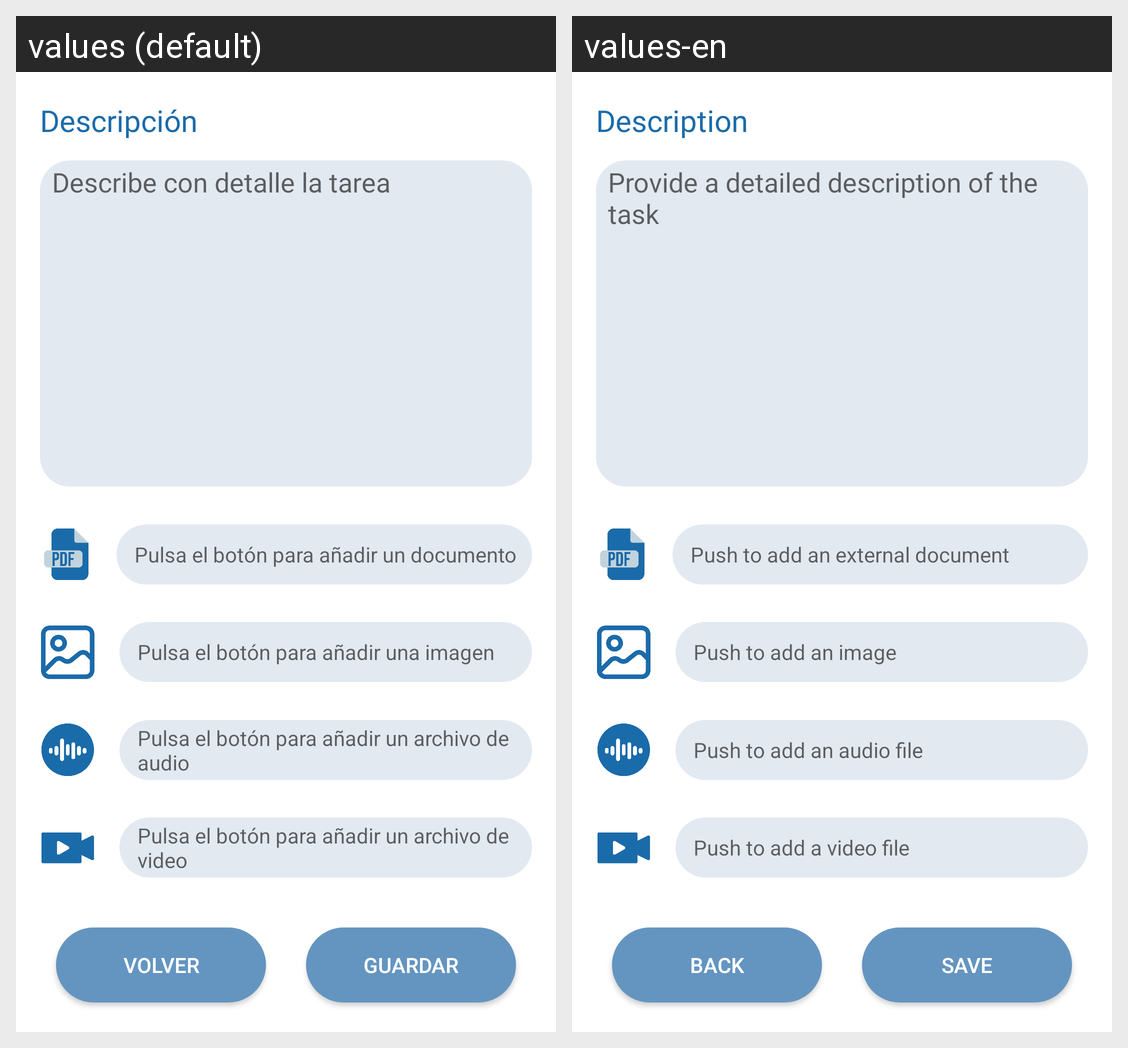

This grid shows one Android layout under two languages. Give, for every string resource on the screen, its name, the default text and each shown locale's text.
Android screen res/layout/fragment_segundo.xml rendered under 2 locales, left to right: values (default), values-en. Device: Nexus 5 (rendered at 1080×1920; each locale shown at half size, 540×960, under a caption strip naming it); theme Theme.TrassTarea.
Strings drawn on this screen, with the default value and each locale's value (text and hints the layout hard-codes, and strings that could not be matched under every locale, appear in the picture but are not listed):

tarea_add_audio
  values: Pulsa el botón para añadir un archivo de audio
  values-en: Push to add an audio file

tarea_add_image
  values: Pulsa el botón para añadir una imagen
  values-en: Push to add an image

tarea_add_video
  values: Pulsa el botón para añadir un archivo de video
  values-en: Push to add a video file

tarea_add_document
  values: Pulsa el botón para añadir un documento
  values-en: Push to add an external document

tv_descripcion
  values: Descripción
  values-en: Description

hint_et_descripcion
  values: Describe con detalle la tarea
  values-en: Provide a detailed description of the task

bt_volver
  values: Volver
  values-en: Back

bt_guardar
  values: Guardar
  values-en: Save
